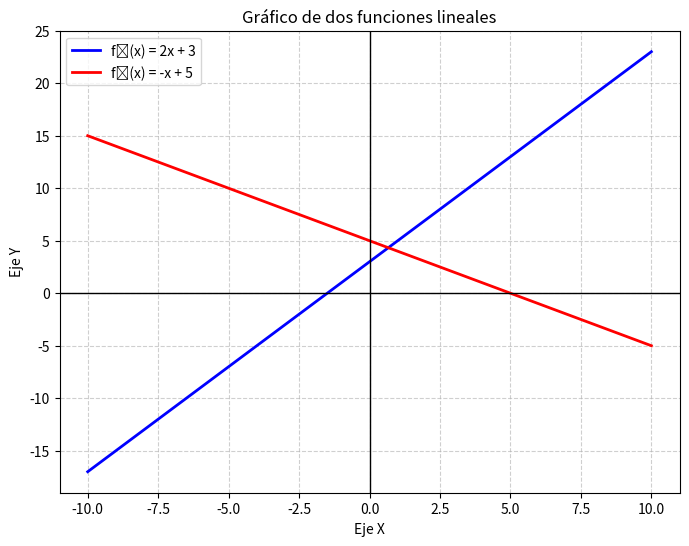

Here is the Python script that generated this plot:
import numpy as np
import matplotlib.pyplot as plt

x = np.linspace(-10, 10, 100)

y1 = 2 * x + 3
y2 = -1 * x + 5

plt.figure(figsize=(8, 6))
plt.plot(x, y1, label='f₁(x) = 2x + 3', color='blue', linewidth=2)
plt.plot(x, y2, label='f₂(x) = -x + 5', color='red', linewidth=2)

plt.title('Gráfico de dos funciones lineales')
plt.xlabel('Eje X')
plt.ylabel('Eje Y')
plt.grid(True, linestyle='--', alpha=0.6)
plt.legend()
plt.axhline(0, color='black', linewidth=1)
plt.axvline(0, color='black', linewidth=1)

plt.show()
